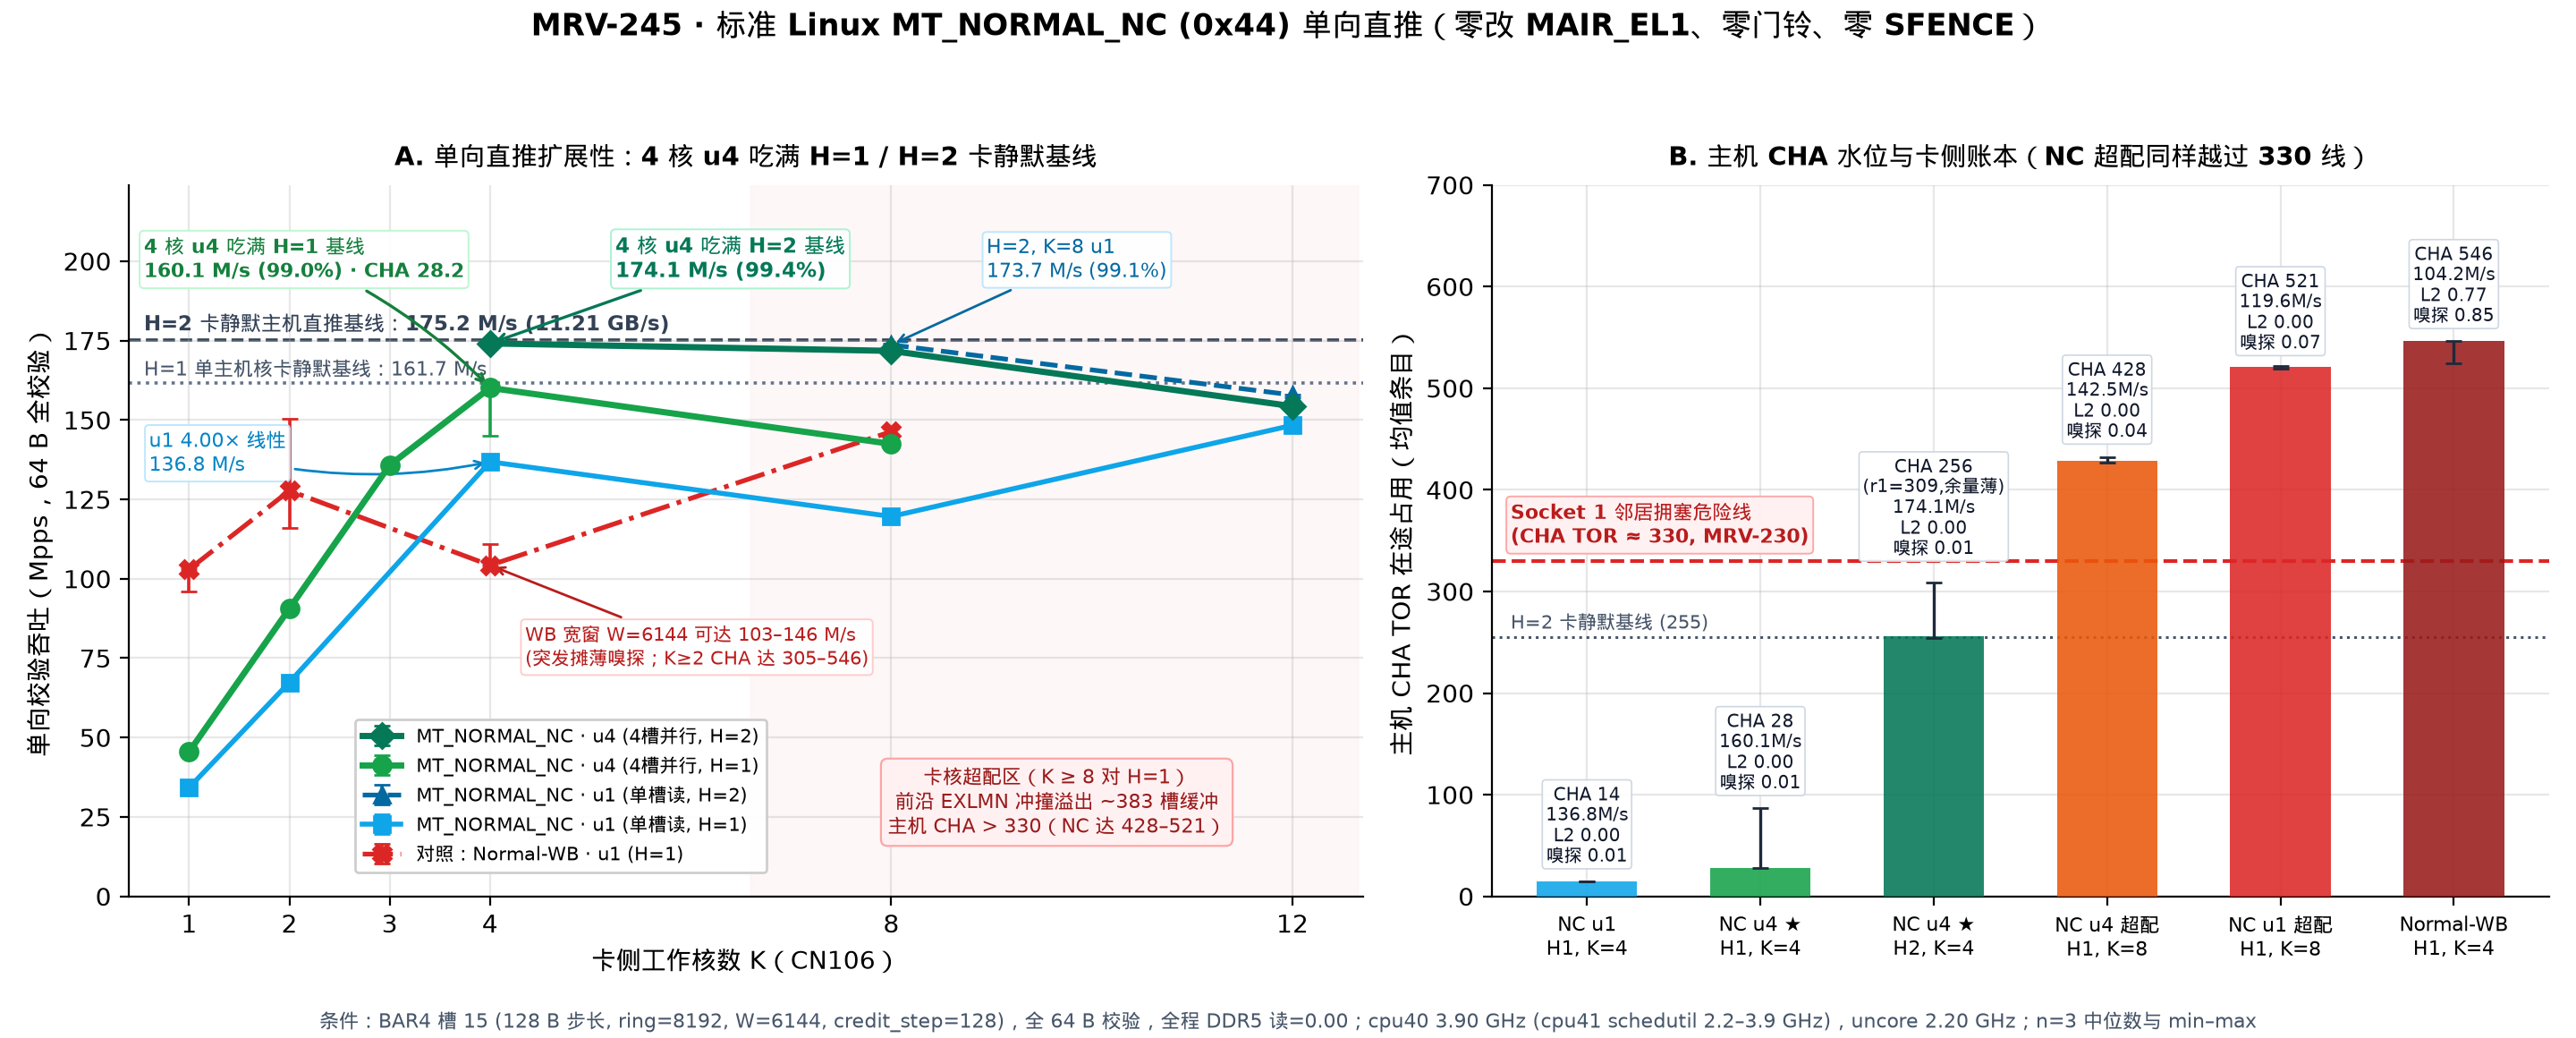

Here is the Python script that generated this plot:
"""MRV-245 Figure 1: One-way TX full-64 B verified scaling (zero doorbell, zero SFENCE)
comparing standard Linux MT_NORMAL_NC (0x44) u1 vs u4 against Normal-WB across K=1..12
card cores and H=1/2 host lanes, plus symmetric Host CHA TOR safety and Card L2/TAD/DDR5 ledger.

Reads raw verified n=3 runs directly from logs/mrv245-2026-11-27/runs.jsonl.
"""
import json
import statistics
from collections import defaultdict
from pathlib import Path

import matplotlib.pyplot as plt
import numpy as np

import mrvplot

ROOT = Path(__file__).resolve().parents[2]
RUNS_PATH = ROOT / "logs/mrv245-2026-11-27/runs.jsonl"


def load_runs():
    by = defaultdict(list)
    for ln in RUNS_PATH.read_text().splitlines():
        if not ln.strip():
            continue
        r = json.loads(ln)
        cp = r["card_pmu"]
        assert r["lost"] == 0 and r["bad_or_torn"] == 0
        assert sum(w["corrupt"] for w in cp["workers"]) == 0
        assert sum(w["partial"] for w in cp["workers"]) == 0
        assert sum(w["db_ahead_empty"] for w in cp["workers"]) == 0
        assert sum(w["db_ahead_partial"] for w in cp["workers"]) == 0
        assert r["host_min_pct"] >= 99.9 and cp["min_pct"] >= 99.9
        by[r["cond"]].append(r)
    return by


def stats(rs, fn):
    vals = [fn(r) for r in rs]
    return statistics.median(vals), min(vals), max(vals)


def card_per_pkt(r, metric):
    cp = r["card_pmu"]
    k = r["card_cores"]
    tak = max(1, sum(w["taken_win"] for w in cp["workers"]))
    if metric == "l2i":
        return sum(cp["core_pmu"][i]["l2d_cache_inval"] for i in range(k)) / tak
    if metric == "snp":
        return cp["tad"]["tad_snp_msh_out_any"]["val"] / tak
    if metric == "ddr":
        return cp["ddr"]["reads_total"] / tak
    raise ValueError(metric)


def main():
    by = load_runs()

    ceil_h1, _, _ = stats(by["tx_none_h1"], lambda r: r["mops"])
    ceil_h2, _, _ = stats(by["tx_none_h2"], lambda r: r["mops"])
    cha_h2_ceil, _, _ = stats(by["tx_none_h2"], lambda r: r["host_pmu"]["cha_inflight"])

    fig, (ax1, ax2) = plt.subplots(
        1, 2, figsize=(14.4, 5.8), gridspec_kw={"width_ratios": [1.26, 1.08]}
    )

    # ------------------------------------------------------------------
    # Panel A: Throughput vs Card Cores K
    # ------------------------------------------------------------------
    ax1.axhline(ceil_h2, color="#334155", ls="--", lw=1.3, zorder=1)
    ax1.text(
        0.55, ceil_h2 + 3.0,
        f"H=2 卡静默主机直推基线：{ceil_h2:.1f} M/s ({ceil_h2*64/1000:.2f} GB/s)",
        fontsize=8.3, color="#334155", fontweight="bold",
    )
    ax1.axhline(ceil_h1, color="#64748b", ls=":", lw=1.3, zorder=1)
    ax1.text(
        0.55, ceil_h1 + 2.3,
        f"H=1 单主机核卡静默基线：{ceil_h1:.1f} M/s",
        fontsize=8.1, color="#475569",
    )

    # Symmetric over-provisioned warning zone for K >= 8 on H=1
    cha_nc_u1_k8 = stats(by["tx_nc_u1_h1_k8"], lambda r: r["host_pmu"]["cha_inflight"])[0]
    cha_nc_u4_k8 = stats(by["tx_nc_u4_h1_k8"], lambda r: r["host_pmu"]["cha_inflight"])[0]
    ax1.axvspan(6.6, 12.65, color="#fef2f2", alpha=0.55, zorder=0)
    ax1.text(
        9.65, 18,
        f"卡核超配区（K ≥ 8 对 H=1）\n前沿 EXLMN 冲撞溢出 ~383 槽缓冲\n主机 CHA > 330（NC 达 {cha_nc_u4_k8:.0f}–{cha_nc_u1_k8:.0f}）",
        ha="center", va="bottom", fontsize=7.8, color="#991b1b",
        bbox=dict(boxstyle="round,pad=0.35", fc="#fff1f2", ec="#fca5a5", lw=0.8),
    )

    def plot_series(ks, cond_fmt, label, color, marker, ls="-", lw=2.2, ms=6.8, z=4):
        meds, lo, hi = [], [], []
        for k in ks:
            m, mn, mx = stats(by[cond_fmt.format(k=k)], lambda r: r["mops"])
            meds.append(m)
            lo.append(m - mn)
            hi.append(mx - m)
        ax1.errorbar(
            ks, meds, yerr=[lo, hi], label=label, color=color, marker=marker,
            ls=ls, lw=lw, markersize=ms, capsize=3.2, elinewidth=1.3, zorder=z,
        )
        return dict(zip(ks, meds))

    s_u4_h2 = plot_series(
        [4, 8, 12], "tx_nc_u4_h2_k{k}",
        "MT_NORMAL_NC · u4 (4槽并行, H=2)", "#047857", "D", lw=2.5, ms=7.2, z=6,
    )
    s_u4_h1 = plot_series(
        [1, 2, 3, 4, 8], "tx_nc_u4_h1_k{k}",
        "MT_NORMAL_NC · u4 (4槽并行, H=1)", "#16a34a", "o", lw=2.5, ms=7.2, z=5,
    )
    s_u1_h2 = plot_series(
        [8, 12], "tx_nc_u1_h2_k{k}",
        "MT_NORMAL_NC · u1 (单槽读, H=2)", "#0369a1", "^", ls="--", lw=1.9, ms=6.8, z=4,
    )
    s_u1_h1 = plot_series(
        [1, 2, 4, 8, 12], "tx_nc_u1_h1_k{k}",
        "MT_NORMAL_NC · u1 (单槽读, H=1)", "#0ea5e9", "s", lw=2.0, ms=6.2, z=4,
    )
    s_wb_h1 = plot_series(
        [1, 2, 4, 8], "tx_wb_u1_h1_k{k}",
        "对照：Normal-WB · u1 (H=1)", "#dc2626", "X", ls="-.", lw=1.9, ms=7.0, z=3,
    )

    pct_h2 = s_u4_h2[4] / ceil_h2 * 100.0
    ax1.annotate(
        f"4 核 u4 吃满 H=2 基线\n{s_u4_h2[4]:.1f} M/s ({pct_h2:.1f}%)",
        xy=(4, s_u4_h2[4]), xytext=(5.25, 195.0),
        fontsize=8.2, fontweight="bold", color="#047857",
        bbox=dict(boxstyle="round,pad=0.22", fc="white", ec="#a7f3d0", lw=0.7, alpha=0.95),
        arrowprops=dict(arrowstyle="->", color="#047857", lw=1.2),
    )
    pct_h1 = s_u4_h1[4] / ceil_h1 * 100.0
    cha_u4_k4 = stats(by["tx_nc_u4_h1_k4"], lambda r: r["host_pmu"]["cha_inflight"])[0]
    ax1.annotate(
        f"4 核 u4 吃满 H=1 基线\n{s_u4_h1[4]:.1f} M/s ({pct_h1:.1f}%) · CHA {cha_u4_k4:.1f}",
        xy=(4, s_u4_h1[4]), xytext=(0.55, 195.0),
        fontsize=8.0, fontweight="bold", color="#15803d",
        bbox=dict(boxstyle="round,pad=0.22", fc="white", ec="#bbf7d0", lw=0.7, alpha=0.95),
        arrowprops=dict(arrowstyle="->", color="#15803d", lw=1.2, connectionstyle="arc3,rad=-0.10"),
    )
    ax1.annotate(
        f"u1 4.00× 线性\n{s_u1_h1[4]:.1f} M/s",
        xy=(4, s_u1_h1[4]), xytext=(0.6, 134.0),
        fontsize=8.0, color="#0284c7",
        bbox=dict(boxstyle="round,pad=0.2", fc="white", ec="#bae6fd", lw=0.7, alpha=0.95),
        arrowprops=dict(arrowstyle="->", color="#0284c7", lw=1.0, connectionstyle="arc3,rad=0.12"),
    )
    ax1.annotate(
        f"H=2, K=8 u1\n{s_u1_h2[8]:.1f} M/s ({s_u1_h2[8]/ceil_h2*100:.1f}%)",
        xy=(8, s_u1_h2[8]), xytext=(8.95, 195.0),
        fontsize=8.0, color="#0369a1",
        bbox=dict(boxstyle="round,pad=0.2", fc="white", ec="#bae6fd", lw=0.7, alpha=0.95),
        arrowprops=dict(arrowstyle="->", color="#0369a1", lw=1.0),
    )
    ax1.annotate(
        f"WB 宽窗 W=6144 可达 {s_wb_h1[1]:.0f}–{s_wb_h1[8]:.0f} M/s\n(突发摊薄嗅探；K≥2 CHA 达 305–546)",
        xy=(4, s_wb_h1[4]), xytext=(4.35, 73.0),
        fontsize=7.6, color="#b91c1c",
        bbox=dict(boxstyle="round,pad=0.22", fc="white", ec="#fecaca", lw=0.7, alpha=0.95),
        arrowprops=dict(arrowstyle="->", color="#b91c1c", lw=1.0),
    )

    ax1.set_xticks([1, 2, 3, 4, 8, 12])
    ax1.set_xlim(0.4, 12.7)
    ax1.set_ylim(0, 224)
    ax1.set_xlabel("卡侧工作核数 K（CN106）", fontsize=10)
    ax1.set_ylabel("单向校验吞吐（Mpps，64 B 全校验）", fontsize=10)
    ax1.set_title("A. 单向直推扩展性：4 核 u4 吃满 H=1 / H=2 卡静默基线", fontsize=10.5, fontweight="bold", pad=8)
    ax1.legend(loc="lower center", bbox_to_anchor=(0.35, 0.02), fontsize=7.7, frameon=True, framealpha=0.95)

    # ------------------------------------------------------------------
    # Panel B: Symmetric Host CHA TOR safety + Card L2/TAD/DDR5 ledger (6 bars!)
    # ------------------------------------------------------------------
    specs = [
        ("tx_nc_u1_h1_k4", "NC u1\nH1, K=4", "#0ea5e9"),
        ("tx_nc_u4_h1_k4", "NC u4 ★\nH1, K=4", "#16a34a"),
        ("tx_nc_u4_h2_k4", "NC u4 ★\nH2, K=4", "#047857"),
        ("tx_nc_u4_h1_k8", "NC u4 超配\nH1, K=8", "#ea580c"),
        ("tx_nc_u1_h1_k8", "NC u1 超配\nH1, K=8", "#dc2626"),
        ("tx_wb_u1_h1_k4", "Normal-WB\nH1, K=4", "#991b1b"),
    ]
    x = np.arange(len(specs))
    chas, cha_lo, cha_hi = [], [], []
    mops_l, l2i_l, snp_l = [], [], []
    for cond, _, _ in specs:
        c_m, c_mn, c_mx = stats(by[cond], lambda r: r["host_pmu"]["cha_inflight"])
        chas.append(c_m)
        cha_lo.append(c_m - c_mn)
        cha_hi.append(c_mx - c_m)
        mops_l.append(stats(by[cond], lambda r: r["mops"])[0])
        l2i_l.append(stats(by[cond], lambda r: card_per_pkt(r, "l2i"))[0])
        snp_l.append(stats(by[cond], lambda r: card_per_pkt(r, "snp"))[0])

    bars = ax2.bar(
        x, chas, width=0.58, color=[s[2] for s in specs], alpha=0.88,
        yerr=[cha_lo, cha_hi], capsize=3.2, error_kw={"elinewidth": 1.2, "ecolor": "#1e293b"},
        zorder=3,
    )
    ax2.axhline(330, color="#dc2626", ls="--", lw=1.5, zorder=2)
    ax2.text(
        -0.44, 348,
        "Socket 1 邻居拥塞危险线\n(CHA TOR ≈ 330, MRV-230)",
        fontsize=7.9, color="#b91c1c", fontweight="bold",
        bbox=dict(boxstyle="round,pad=0.22", fc="#fff1f2", ec="#fca5a5", lw=0.7, alpha=0.95),
    )
    ax2.axhline(cha_h2_ceil, color="#475569", ls=":", lw=1.1, zorder=2)
    ax2.text(
        -0.44, cha_h2_ceil + 8,
        f"H=2 卡静默基线 ({cha_h2_ceil:.0f})",
        fontsize=7.6, color="#475569",
    )

    for i, (b, c_m, mp, l2, sn) in enumerate(zip(bars, chas, mops_l, l2i_l, snp_l)):
        top = c_m + cha_hi[i]
        extra = "\n(r1=309,余量薄)" if i == 2 else ""
        badge = f"CHA {c_m:.0f}{extra}\n{mp:.1f}M/s\nL2 {l2:.2f}\n嗅探 {sn:.2f}"
        y_pos = top + 16
        if i == 2:
            y_pos = top + 24
        elif i == 4:
            y_pos = top + 14
        ax2.text(
            b.get_x() + b.get_width() / 2, y_pos, badge,
            ha="center", va="bottom", fontsize=7.1, color="#0f172a",
            linespacing=1.16,
            bbox=dict(boxstyle="round,pad=0.20", fc="white", ec="#cbd5e1", alpha=0.95, lw=0.6),
        )

    ax2.set_xticks(x)
    ax2.set_xticklabels([s[1] for s in specs], fontsize=8.0)
    ax2.set_xlim(-0.55, 5.55)
    ax2.set_ylim(0, 700)
    ax2.set_ylabel("主机 CHA TOR 在途占用（均值条目）", fontsize=10)
    ax2.set_title("B. 主机 CHA 水位与卡侧账本（NC 超配同样越过 330 线）", fontsize=10.5, fontweight="bold", pad=8)

    fig.suptitle(
        "MRV-245 · 标准 Linux MT_NORMAL_NC (0x44) 单向直推（零改 MAIR_EL1、零门铃、零 SFENCE）",
        fontsize=12.4, fontweight="bold", y=0.99,
    )
    fig.text(
        0.5, 0.01,
        "条件：BAR4 槽 15 (128 B 步长, ring=8192, W=6144, credit_step=128)，全 64 B 校验，全程 DDR5 读=0.00；cpu40 3.90 GHz (cpu41 schedutil 2.2–3.9 GHz)，uncore 2.20 GHz；n=3 中位数与 min–max",
        ha="center", fontsize=8.0, color="#475569",
    )
    fig.tight_layout(rect=[0, 0.035, 1, 0.945])
    png = mrvplot.HERE / "mrv-245-oneway-170mpps.png"
    fig.savefig(png)
    fig.savefig(mrvplot.HERE / "mrv-245-oneway-170mpps.svg")
    plt.close(fig)
    print(f"Saved {png}")


if __name__ == "__main__":
    main()
